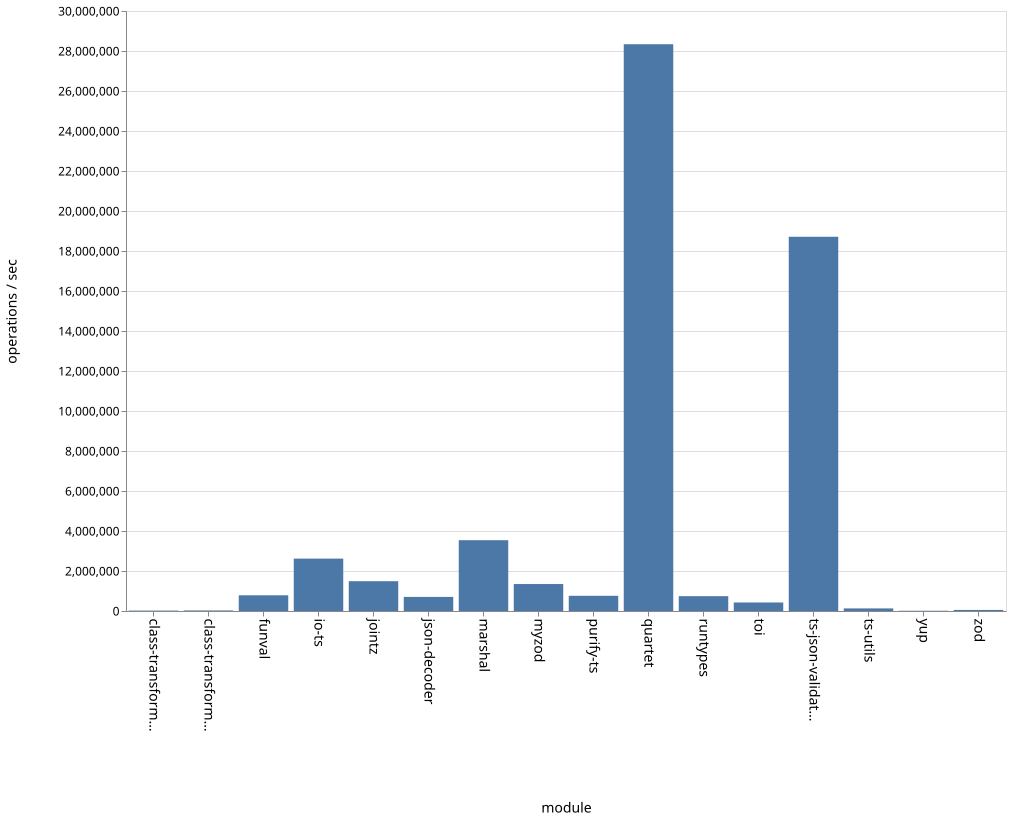

The table this chart was drawn from, first rows:
name, ops
class-transformer-validator-async, 21040
class-transformer-validator-sync, 27168
funval, 785676
io-ts, 2619275
jointz, 1490496
json-decoder, 704922
marshal, 3540176
myzod, 1348127
purify-ts, 760049
quartet, 28338354
runtypes, 741820
toi, 425866
ts-json-validator, 18711774
ts-utils, 129450
yup, 13324
zod, 53357
